3-way image classification set "Copra_grading_data" from GitHub (thanujaD00/Research_Procjct); label vocabulary: copra grade A, copra grade B, copra grade C.

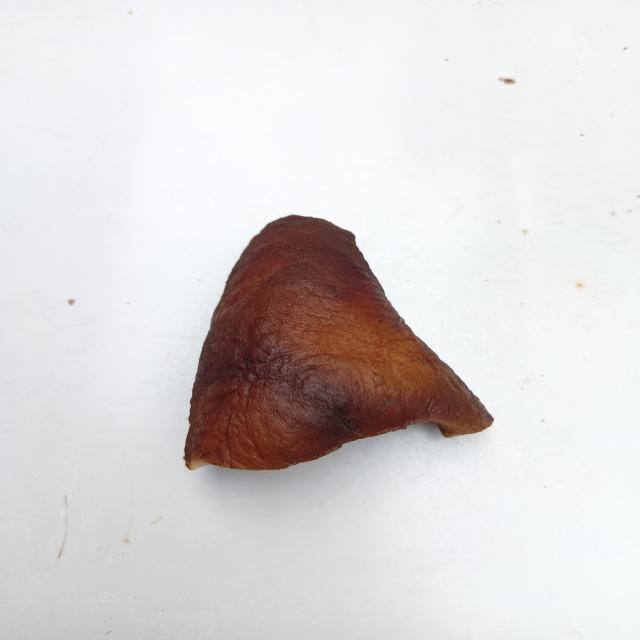
Label: copra grade B

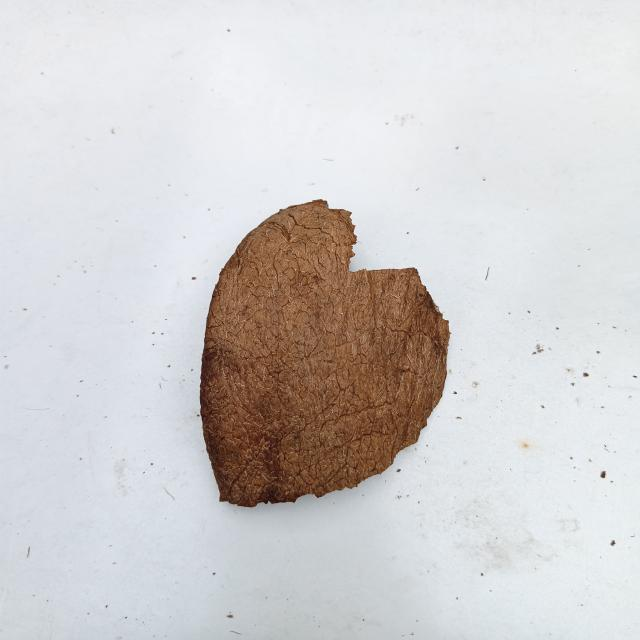
Label: copra grade C

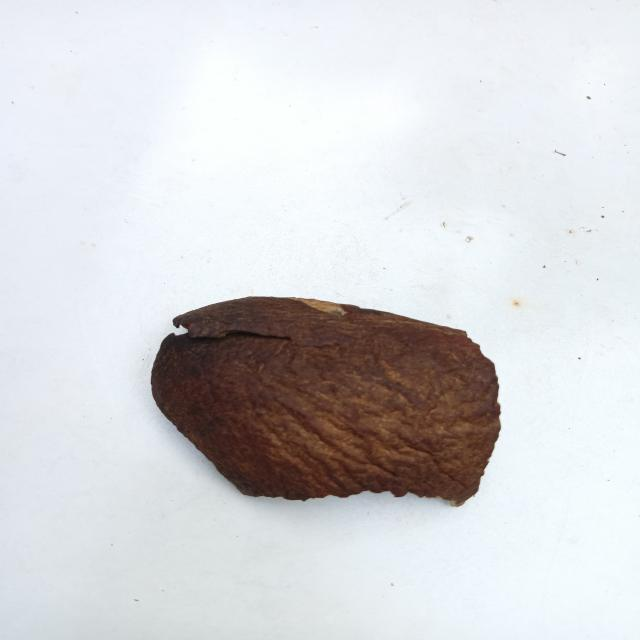
Label: copra grade B

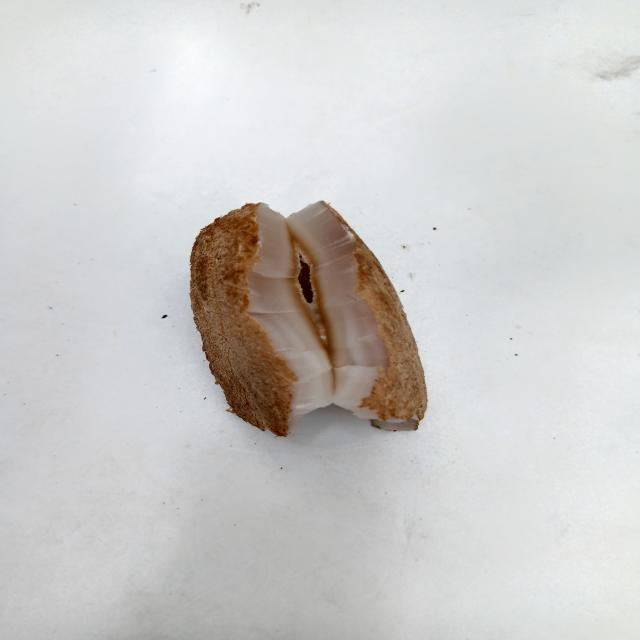
Label: copra grade C

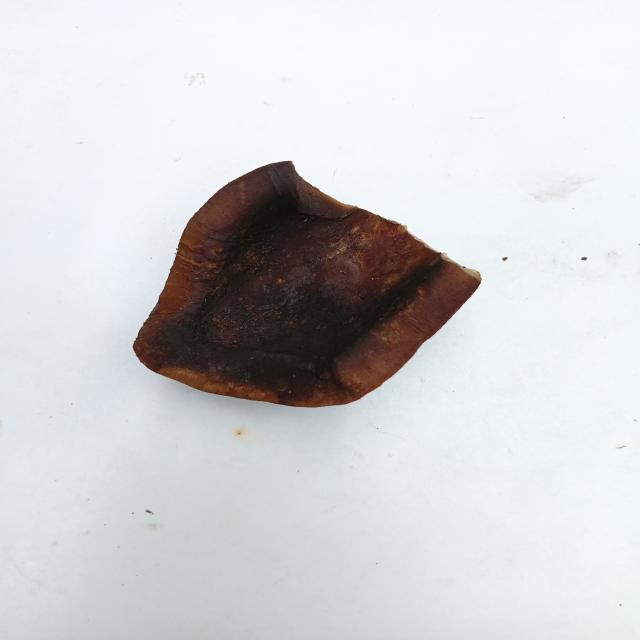
Label: copra grade A

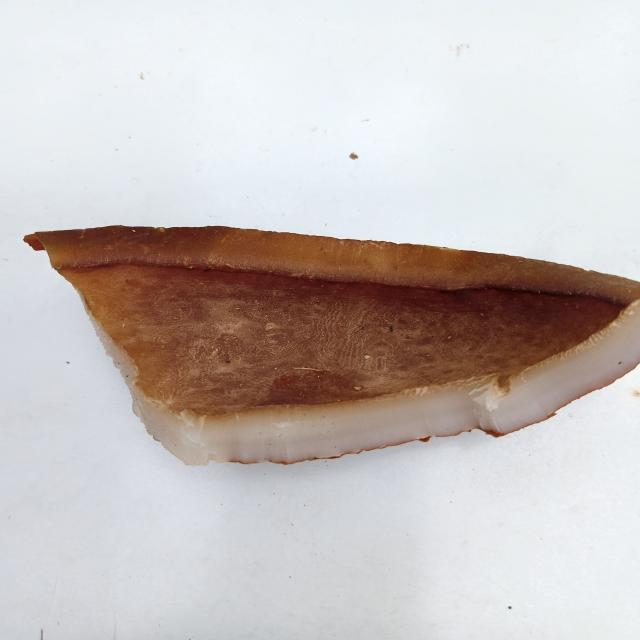
Label: copra grade C
